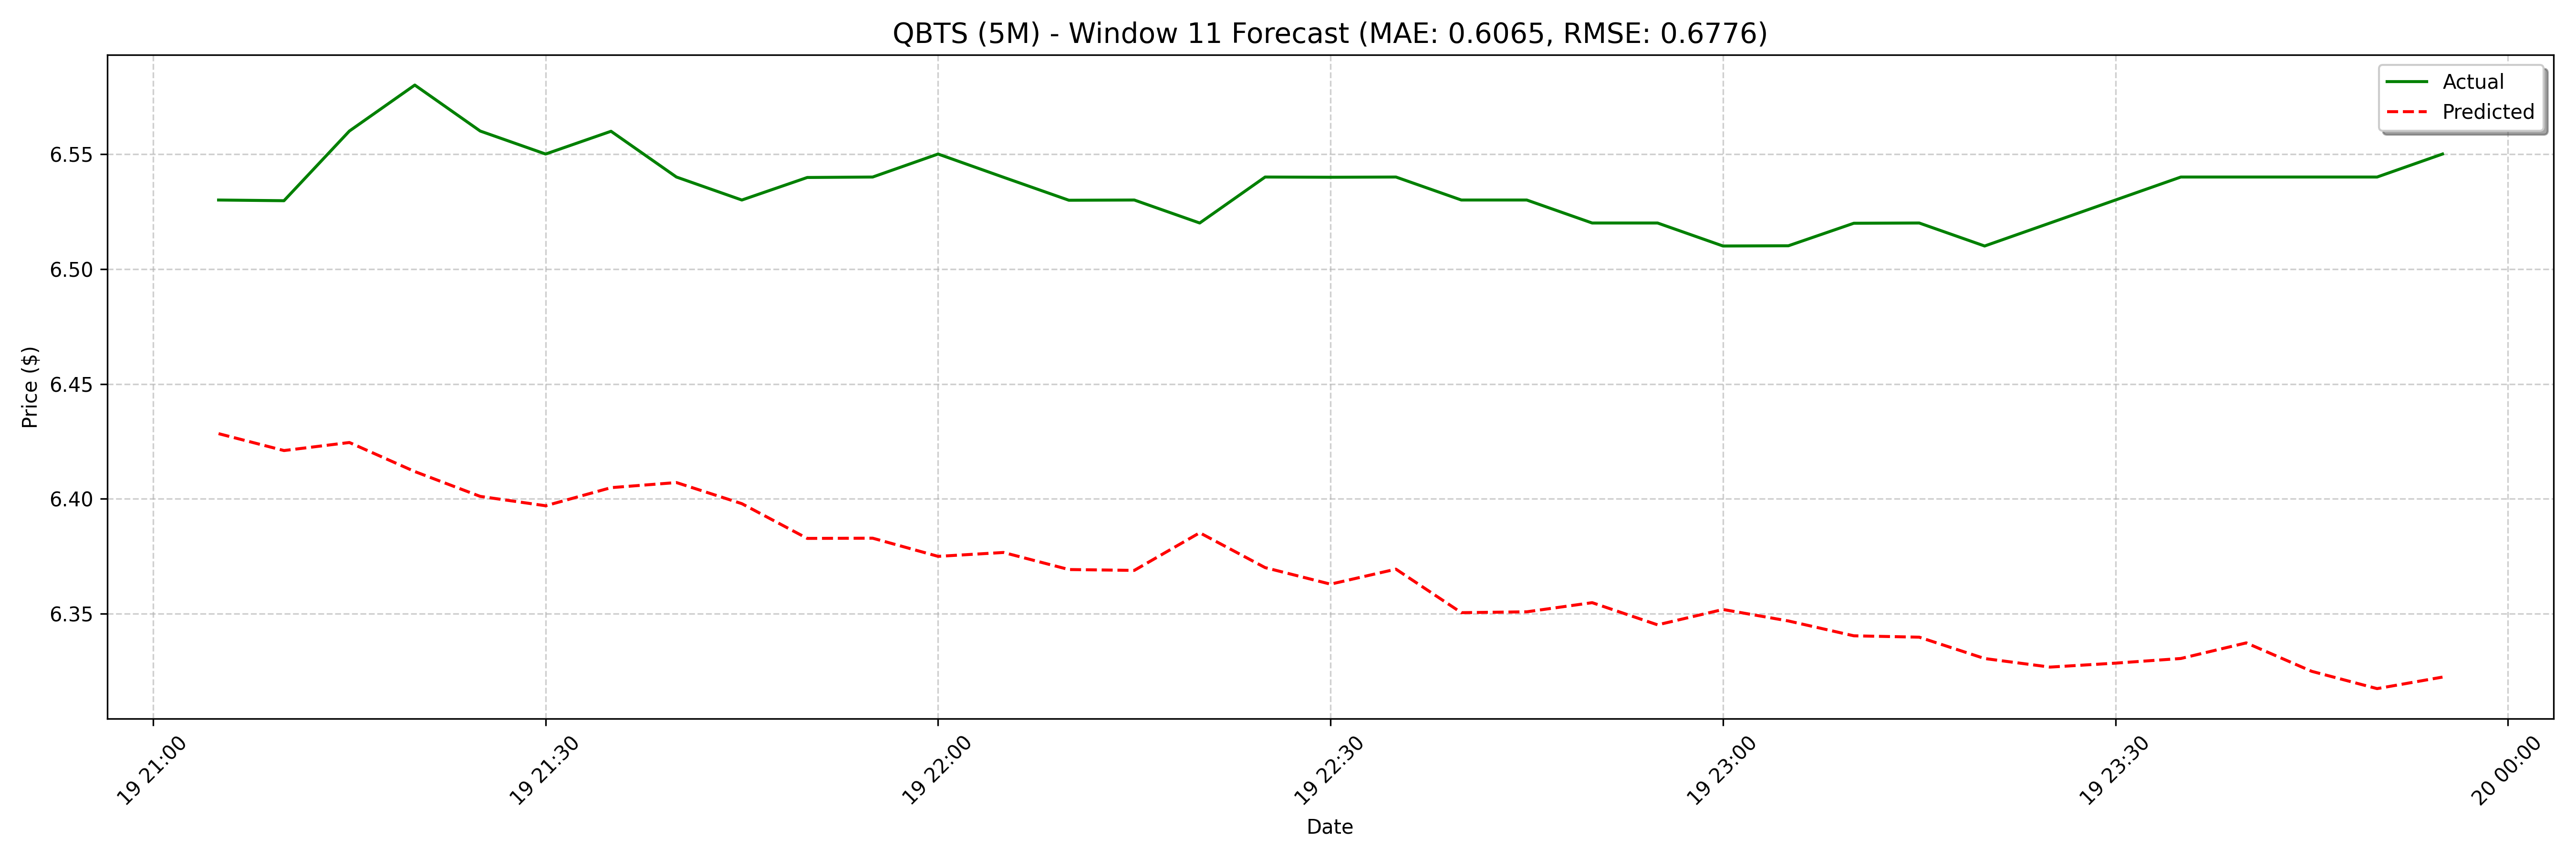

The data file committed next to this chart (first rows):
date, actual, forecast
2025-02-19 21:05:00, 6.53, 6.428
2025-02-19 21:10:00, 6.53, 6.421
2025-02-19 21:15:00, 6.56, 6.425
2025-02-19 21:20:00, 6.58, 6.412
2025-02-19 21:25:00, 6.56, 6.401
2025-02-19 21:30:00, 6.55, 6.397
2025-02-19 21:35:00, 6.56, 6.405
2025-02-19 21:40:00, 6.54, 6.407
2025-02-19 21:45:00, 6.53, 6.398
2025-02-19 21:50:00, 6.54, 6.383
2025-02-19 21:55:00, 6.54, 6.383
2025-02-19 22:00:00, 6.55, 6.375
2025-02-19 22:05:00, 6.54, 6.377
2025-02-19 22:10:00, 6.53, 6.369
2025-02-19 22:15:00, 6.53, 6.369
2025-02-19 22:20:00, 6.52, 6.385
2025-02-19 22:25:00, 6.54, 6.37
2025-02-19 22:30:00, 6.54, 6.363
2025-02-19 22:35:00, 6.54, 6.369
2025-02-19 22:40:00, 6.53, 6.351
2025-02-19 22:45:00, 6.53, 6.351
2025-02-19 22:50:00, 6.52, 6.355
2025-02-19 22:55:00, 6.52, 6.345
2025-02-19 23:00:00, 6.51, 6.352
2025-02-19 23:05:00, 6.51, 6.347
2025-02-19 23:10:00, 6.52, 6.34
2025-02-19 23:15:00, 6.52, 6.34
2025-02-19 23:20:00, 6.51, 6.331
2025-02-19 23:25:00, 6.52, 6.327
2025-02-19 23:30:00, 6.53, 6.329
2025-02-19 23:35:00, 6.54, 6.331
2025-02-19 23:40:00, 6.54, 6.337
2025-02-19 23:45:00, 6.54, 6.325
2025-02-19 23:50:00, 6.54, 6.317
2025-02-19 23:55:00, 6.55, 6.323
2025-02-20 09:00:00, 6.82, 6.31
2025-02-20 09:05:00, 6.88, 6.309
2025-02-20 09:10:00, 6.87, 6.304
2025-02-20 09:15:00, 6.89, 6.302
2025-02-20 09:20:00, 6.9, 6.313
2025-02-20 09:25:00, 6.83, 6.306
2025-02-20 09:30:00, 6.82, 6.299
2025-02-20 09:35:00, 6.89, 6.309
2025-02-20 09:40:00, 6.88, 6.296
2025-02-20 09:45:00, 6.88, 6.293
2025-02-20 09:50:00, 6.89, 6.299
2025-02-20 09:55:00, 6.87, 6.295
2025-02-20 10:00:00, 6.87, 6.301
2025-02-20 10:05:00, 6.91, 6.294
2025-02-20 10:10:00, 7.0, 6.288
2025-02-20 10:15:00, 7.02, 6.289
2025-02-20 10:20:00, 7.03, 6.279
2025-02-20 10:25:00, 7.09, 6.276
2025-02-20 10:30:00, 7.15, 6.276
2025-02-20 10:35:00, 7.2, 6.28
2025-02-20 10:40:00, 7.24, 6.29
2025-02-20 10:45:00, 7.29, 6.281
2025-02-20 10:50:00, 7.14, 6.279
2025-02-20 10:55:00, 7.2, 6.276
2025-02-20 11:00:00, 7.15, 6.271
... 68 more rows
